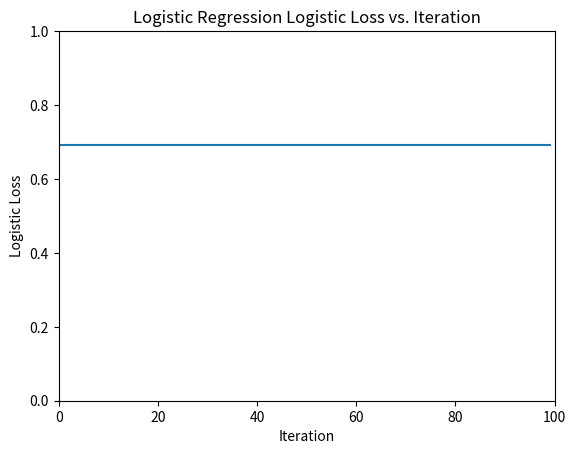

Source code (Python):
import numpy as np
import matplotlib.pyplot as plt

# Define the logistic loss function
def logistic_loss(y_true, y_pred):
    return -np.mean(y_true * np.log(y_pred) + (1 - y_true) * np.log(1 - y_pred))

# Generate some random data
x = np.random.rand(100, 1)
y = np.zeros(100)
for i in range(50):
    y[i] = 1
y = y.reshape(-1, 1)

# Define the logistic regression function
def logistic_regression(x, w):
    return 1 / (1 + np.exp(-np.dot(x, w)))

# Initialize weights
w = np.zeros((1, 1))

# Set learning rate and number of iterations
alpha = 0.1
iterations = 100

# Perform gradient descent
for i in range(iterations):
    y_pred = logistic_regression(x, w)
    loss = logistic_loss(y, y_pred)
    grad = np.dot(x.T, (y_pred - y)) / len(x)
    w = w - alpha * grad

# Plot the logistic loss vs. iteration number
plt.plot(range(iterations), [logistic_loss(y, logistic_regression(x, w)) for w in np.array([w for _ in range(iterations)])])
plt.xlabel("Iteration")
plt.ylabel("Logistic Loss")
plt.title("Logistic Regression Logistic Loss vs. Iteration")
plt.ylim(0, 1)
plt.xlim(0, iterations)

# Display the plot
plt.show()